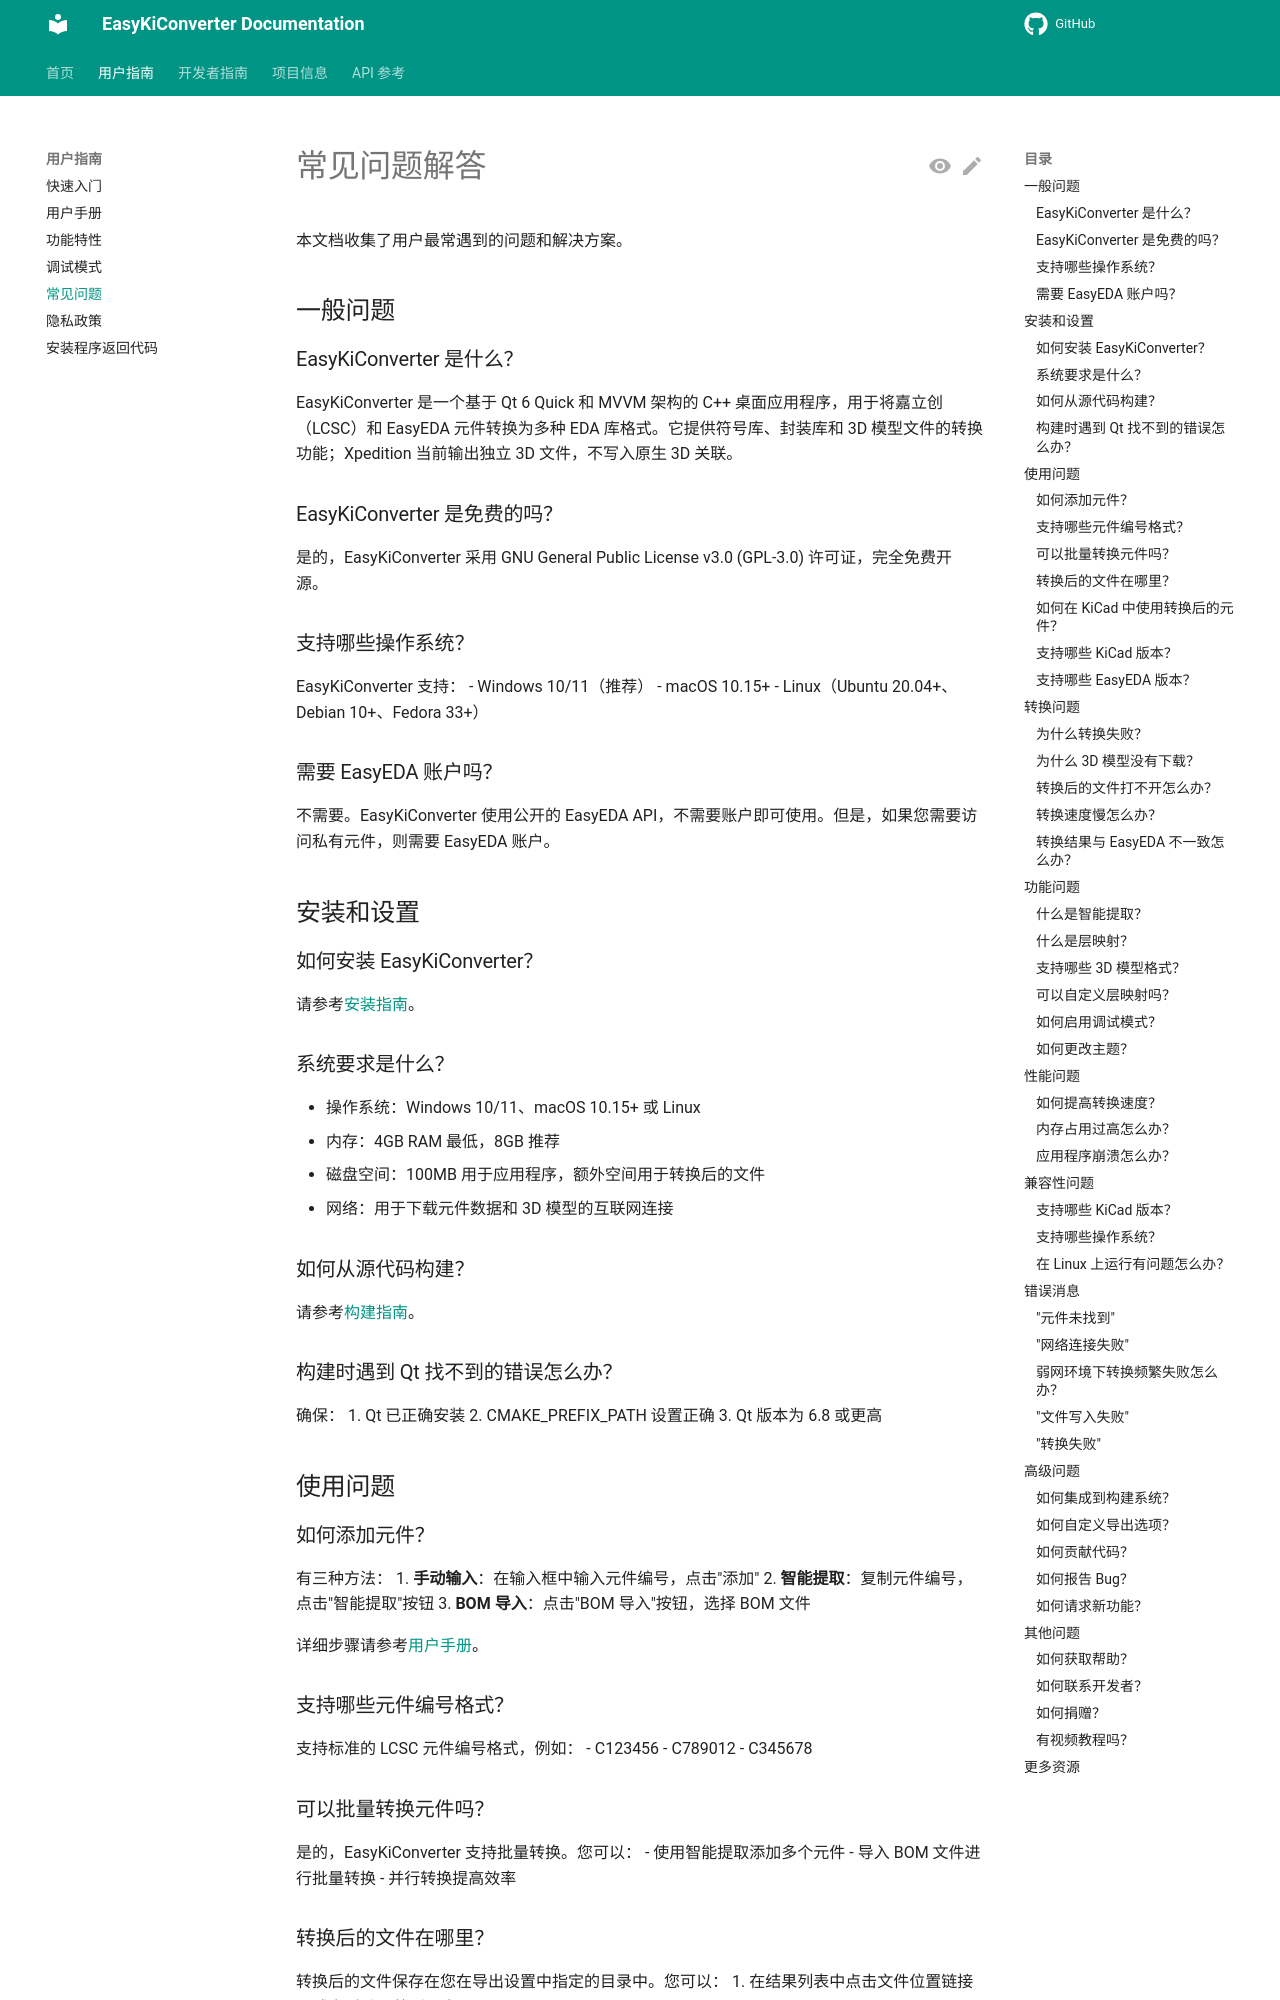

repository: EasyKiconverter/EasyKiConverter · page: user/FAQ/index.html · generator: mkdocs

# 常见问题解答

本文档收集了用户最常遇到的问题和解决方案。

## 一般问题

### EasyKiConverter 是什么？

EasyKiConverter 是一个基于 Qt 6 Quick 和 MVVM 架构的 C++ 桌面应用程序，用于将嘉立创（LCSC）和 EasyEDA 元件转换为多种 EDA 库格式。它提供符号库、封装库和 3D 模型文件的转换功能；Xpedition 当前输出独立 3D 文件，不写入原生 3D 关联。

### EasyKiConverter 是免费的吗？

是的，EasyKiConverter 采用 GNU General Public License v3.0 (GPL-3.0) 许可证，完全免费开源。

### 支持哪些操作系统？

EasyKiConverter 支持：
- Windows 10/11（推荐）
- macOS 10.15+
- Linux（Ubuntu 20.04+、Debian 10+、Fedora 33+）

### 需要 EasyEDA 账户吗？

不需要。EasyKiConverter 使用公开的 EasyEDA API，不需要账户即可使用。但是，如果您需要访问私有元件，则需要 EasyEDA 账户。

## 安装和设置

### 如何安装 EasyKiConverter？

请参考[安装指南](USER_GUIDE.md)。

### 系统要求是什么？

- 操作系统：Windows 10/11、macOS 10.15+ 或 Linux
- 内存：4GB RAM 最低，8GB 推荐
- 磁盘空间：100MB 用于应用程序，额外空间用于转换后的文件
- 网络：用于下载元件数据和 3D 模型的互联网连接

### 如何从源代码构建？

请参考[构建指南](../developer/BUILD.md)。

### 构建时遇到 Qt 找不到的错误怎么办？

确保：
1. Qt 已正确安装
2. CMAKE_PREFIX_PATH 设置正确
3. Qt 版本为 6.8 或更高

## 使用问题

### 如何添加元件？

有三种方法：
1. **手动输入**：在输入框中输入元件编号，点击"添加"
2. **智能提取**：复制元件编号，点击"智能提取"按钮
3. **BOM 导入**：点击"BOM 导入"按钮，选择 BOM 文件

详细步骤请参考[用户手册](USER_GUIDE.md)。

### 支持哪些元件编号格式？

支持标准的 LCSC 元件编号格式，例如：
- C123456
- C789012
- C345678

### 可以批量转换元件吗？

是的，EasyKiConverter 支持批量转换。您可以：
- 使用智能提取添加多个元件
- 导入 BOM 文件进行批量转换
- 并行转换提高效率
